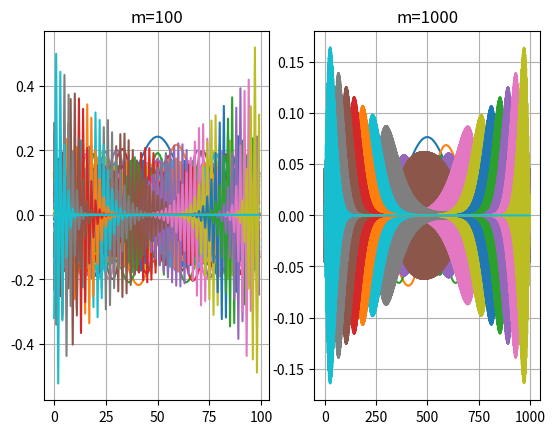

This figure's Python source:
import numpy as np
from scipy.linalg import eigh_tridiagonal,eigh
import matplotlib.pyplot as plt

l=0.2
a=4.6

m1=100
m2=1000

i1=np.arange(0,m1,1)
i2=np.arange(0,m2,1)

h1=2*a/m1
h2=2*a/m2

x1=-a+i1*h1
x2=-a+i2*h2

d1=((1/h1**2)+(x1**2/2)+l*x1**4)*np.ones(m1)
nd1=-(1/(2*h1**2))*np.ones(m1-1)
w1,v1=eigh_tridiagonal(d1,nd1)

d2=((1/h2**2)+(x2**2/2)+l*x2**4)*np.ones(m2)
nd2=-(1/(2*h2**2))*np.ones(m2-1)
w2,v2=eigh_tridiagonal(d2,nd2)
#pierwsze 4 wartośći własne
print("m=100\n")
print("wartości własne")
print(w1[:4])
#pierwsze 4 wektory własne
print("\n wektory własne")
print(v1[:,:4])
#pierwsze 4 wartośći własne
print("m=1000\n")
print("wartości własne")
print(w2[:4])
#pierwsze 4 wektory własne
print("\n wektory własne")
print(v2[:,:4])

plt.subplot(121)
plt.title("m=100")
plt.grid()
plt.plot(i1,v1)
plt.subplot(122)
plt.title("m=1000")
plt.grid()
plt.plot(i2,v2)
plt.show()

